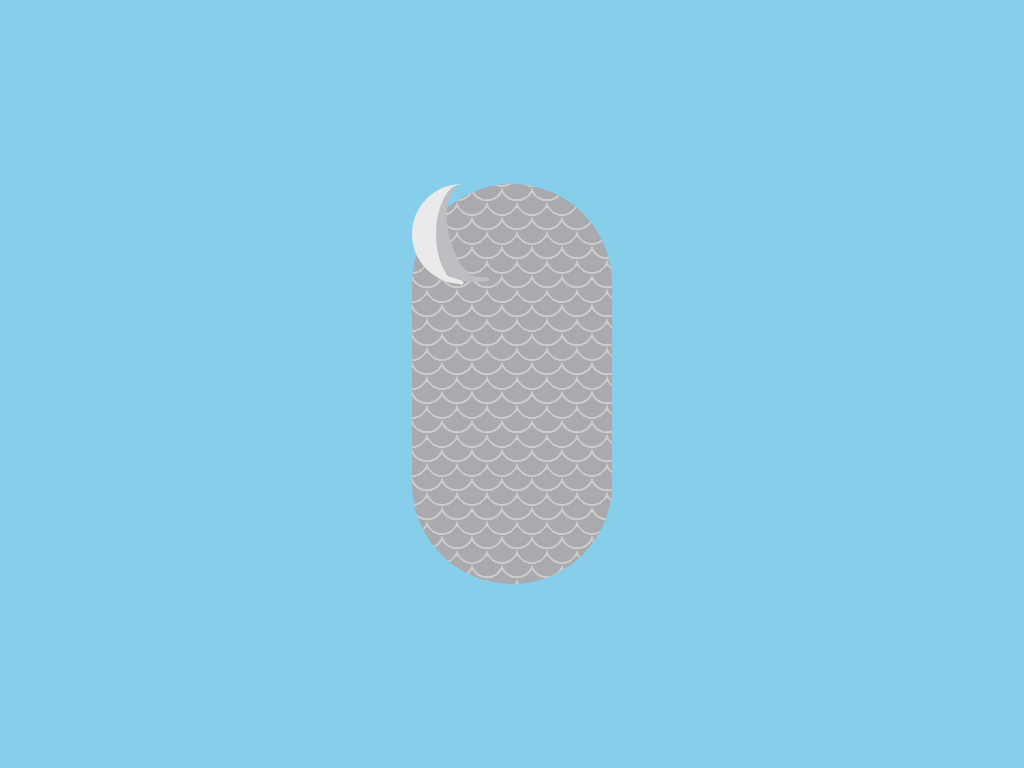

Recreate this image using only HTML and CSS.

<!-- file: index.html -->
<!doctype html>
<html lang="en">
<head>
    <meta charset="UTF-8">
    <meta name="viewport"
          content="width=device-width, user-scalable=no, initial-scale=1.0, maximum-scale=1.0, minimum-scale=1.0">
    <meta http-equiv="X-UA-Compatible" content="ie=edge">
    <link rel="stylesheet" href="styles.css">
    <title>Merlion Statue</title>
</head>
<body>
<div class="canvas">
    <div class="merlion">
        <div class="scaledBody">
            <div class="tail">
                <div class="tailStrip1 tailStrip2"></div>
                <div class="tailStrip1"></div>
                <div class="tailStrip3"></div>
                <div class="tailStrip4"></div>
                <div class="tailStrip5"></div>
            </div>
        </div>
    </div>
</div>
</body>
</html>

/* file: styles.css */
* {
    box-sizing: border-box;
}

*::before, *::after {
    box-sizing: border-box;
    content: "";
    display: block;
}

html {
    width: 100%;
    height: 100%;
}

body {
    width: 100%;
    height: 100%;
    margin: 0;
}

.canvas {
    background: skyblue;
    width: 100%;
    height: 100%;
    display: flex;
    justify-content: center;
    align-items: center;
    position: relative;
    --scaleColor: #cbcbcb;
    --accent1: #EAEAEA;
    --accent2: #BDBDC2;
}

.scaledBody {
    width: 200px;
    aspect-ratio: 0.5/1;
    background: radial-gradient(circle at 50% 0%, transparent 45%, var(--scaleColor) 47%, var(--scaleColor) 52%, transparent 5%) 15px 15px,
    radial-gradient(circle at 50% 0%, transparent 46%, var(--scaleColor) 47%, var(--scaleColor) 52%, transparent 54%) 0 0,
    #AAA9AE;
    background-size: 30px 29px;
    border-radius: 200px;
    position: relative;
}

.tail {
    position: absolute;
    transform-origin: 50px 50px;
}

.tailStrip1 {
    position: absolute;
    aspect-ratio: 1/1;
    width: 100px;
    border-radius: 50%;
    border-width: 0 0 0 24px;
    border-style: solid;
    border-color: var(--accent1);
    transform-origin: 50% 0%;
}

.tailStrip1::before {
    position: absolute;
    width: 4px;
    height: 20px;
    background: var(--accent1);
    border-radius: 40px;
    transform: translate(16px, 86px) rotate(110deg);
}

.tailStrip2 {
    border-color: var(--accent2);
    transform: rotate(-15deg);
}

.tailStrip2::before {
    background: var(--accent2);
}